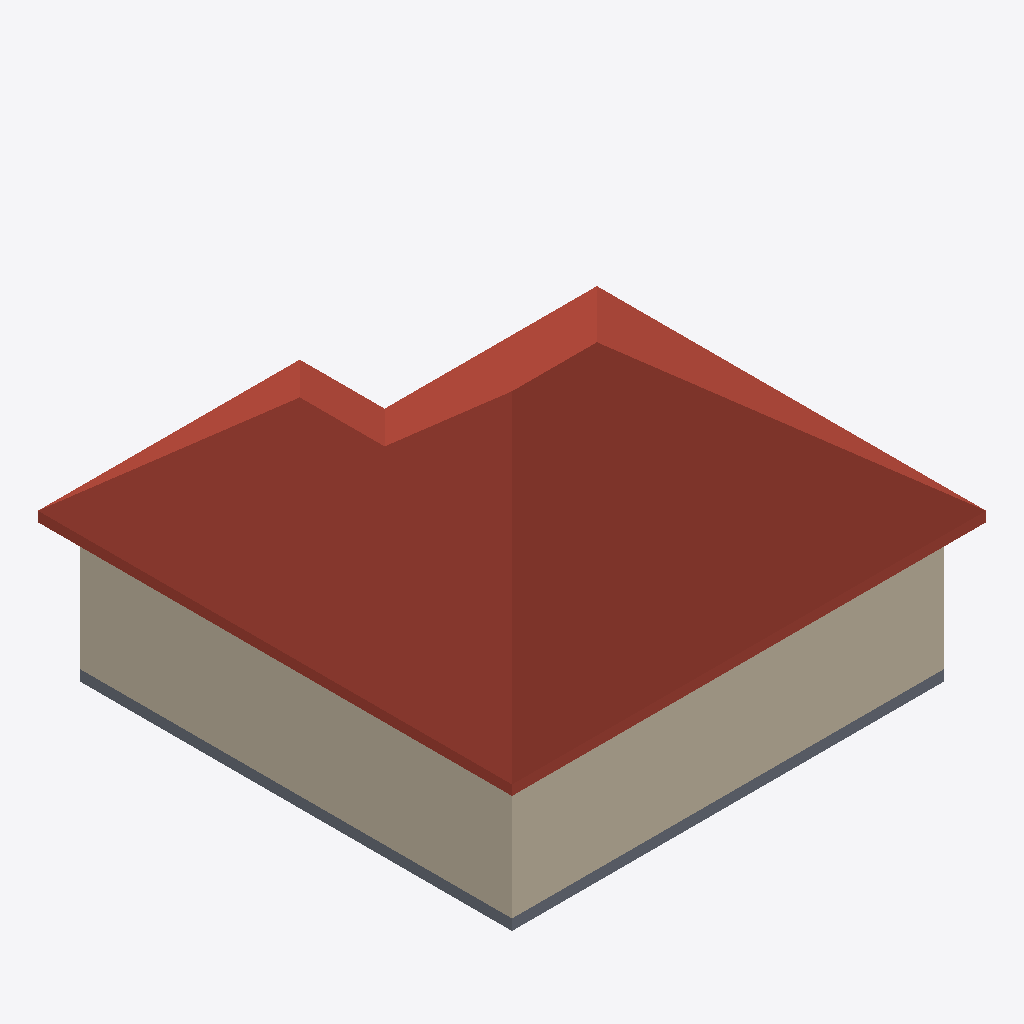
Isometric view of an IFC building model (IFC-SPF (STEP), schema IFC2X3, length unit millimetre), seen from the south-west, elements coloured by IFC class: 2 walls (beige), 1 roof (red-brown), 1 slab (grey).
Extent 13.4 m × 13.4 m × 8.3 m (x, y, z). Storeys (2): L1 at 0.00 m; L2 at 3.60 m. Elements (14): 12 IfcWallStandardCase, 1 IfcRoof, 1 IfcSlab.

HEADER;
FILE_DESCRIPTION(('ViewDefinition [CoordinationView_V2.0]','RevitIdentifiers [VersionGUID: 336d2171-cbd6-48bc-8a69-7483aed3e539, NumberOfSaves: 2]','CoordinateReference [CoordinateBase: Shared Coordinates]'),'2;1');
FILE_NAME('Project Number','2024-08-13T16:02:38+10:00',(''),(''),'ODA SDAI 24.3','Autodesk Revit 24.1.11.26 (ENU) - IFC 24.1.11.26','');
FILE_SCHEMA(('IFC2X3'));
ENDSEC;
DATA;
#104=IFCPROJECT('2QtXNao91EF80YLGKW8qDq',#18,'Project Number',$,$,'Project Name','Project Status',(#99),#96);
#119=IFCSITE('2QtXNao91EF80YLGKW8qDs',#18,'Default',$,$,#118,$,$,.ELEMENT.,$,$,$,$,$);
#109=IFCBUILDING('2QtXNao91EF80YLGKW8qDr',#18,'Building Name',$,$,#107,$,'Building Name',.ELEMENT.,$,$,$);
#112=IFCBUILDINGSTOREY('2JF4e6axWHqu3u0C1FZlmi',#18,'L1',$,'Level:8mm Head',#111,$,'L1',.ELEMENT.,0.0);
#116=IFCBUILDINGSTOREY('1ZGO8hrFCHqw0v0026FpFv',#18,'L2',$,'Level:8mm Head',#115,$,'L2',.ELEMENT.,3600.0000000000005);
#565=IFCROOF('0VkCngzin3w86jeCTafvYe',#18,'Basic Roof:Generic - 225mm:1597385',$,'Basic Roof:Generic - 225mm',#563,$,'1597385',.NOTDEFINED.);
#138=IFCWALLSTANDARDCASE('0VkCngzin3w86jeCTafvqW',#18,'Basic Wall:Generic - 200mm:1595969',$,'Basic Wall:Generic - 200mm',#122,#137,'1595969');
#177=IFCWALLSTANDARDCASE('0VkCngzin3w86jeCTafvtD',#18,'Basic Wall:Generic - 200mm:1596076',$,'Basic Wall:Generic - 200mm',#165,#176,'1596076');
#772=IFCSLAB('30tS4DZkr9HQSIIry7aequ',#18,'Floor:Generic - 12":1598197',$,'Floor:Generic - 12"',#753,#771,'1598197',.FLOOR.);
ENDSEC;